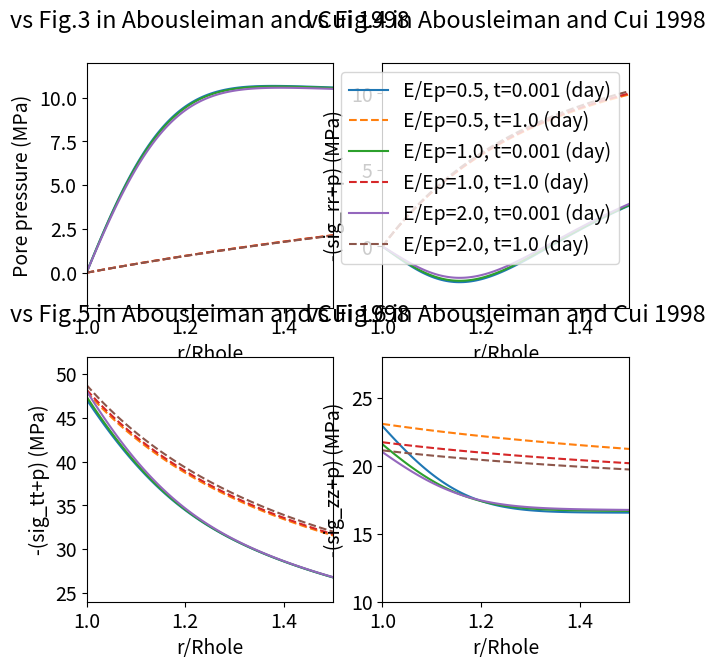

The matplotlib source for this figure:
# Objective: analytical modeling transient temperature and fluid diffusion around an inclined borehole 
#            & computation of pore pressure and stress  
#            in a transversly isotropic rock 
#            subjected to THM loading on the borehole wall 
#            and in-situ stress and pressure
# Method: analytical solutions are obtained in Laplace space and results in time space are obtained by the Stehfest inversion method
# This is the combination of the analytical results derived by Detournay and Cheng 1988, Wang and Papamichos 1994 and Abousleiman and Cui 1998 
# Input data are: in-situ stress and pressure, borehole orientation, mud pressure and temperature
#                 THM properties of rock
# Limitations: the borehole is oriented in the axis of the material anisotropy
# The code is extensively validated against results presented in the most relevent references

import warnings
warnings.filterwarnings("ignore")

from scipy.special import kv, iv, kn, erfc
from math import factorial, floor
import numpy as np

import matplotlib.pyplot as plt
font = {'size'   : 14}
plt.rc('font', **font)


# Rotate the in-situ stress to the local coordinates of an inclined borehole
# See the description in fig.1 in Abousleiman and Cui 1998
def stressRotation(Sx_p,Sy_p,Sz_p,phi_x,phi_z):
    rotx = np.array([[np.cos(phi_x), np.sin(phi_x),0.],[-np.sin(phi_x), np.cos(phi_x),0.],[0.,0.,1.]])
    rotz = np.array([[np.cos(phi_z),0., np.sin(phi_z)],[0.,1.,0.],[-np.sin(phi_z),0., np.cos(phi_z)]])
    
    S_p = np.array([[Sx_p,0.,0.],[0.,Sy_p,0.],[0.,0.,Sz_p]])
    return np.dot(np.dot(np.transpose(rotz),np.dot(np.dot(np.transpose(rotx),S_p),rotx)),rotz)


# Stehfest method for inverse Laplace transformation
def Vfunction(i, N):
    sum1 = 0.
    kmin = int(floor((i + 1.) / 2.))
    kmax = min(i, N)
    for k in range(kmin, kmax+1):
        sum1 = sum1 + (1.*(k**N) * factorial(2 * k) / (factorial(N - k) * factorial(k) * factorial(k - 1) * factorial(i - k) * factorial(2 * k - i)))
    return ((-1.)**(N + i)) * sum1


# Mode 1 loading: pure elastic problem
# Without mud pressure this loading mode is described by Eq.14 in Detournay and Cheng 1988 
# With mud pressure this loading mode is described by Eq.54 in Abousleiman and Cui 1998
# Material properties are not needed for the calculation of the stresses
def inTime_mode1(r, ri, PP0, pw):
    sig_rr_1 = (PP0 - pw)*ri**2./r**2.
    sig_tt_1 = -(PP0 - pw)*ri**2./r**2.
    return [sig_rr_1, sig_tt_1]


# Mode 2 loading: axisymmetric fluid diffusion problem
# Without initial pore pressure, this mode is described by Eq.15 in Detournay and Cheng 1988
# With initial pore pressure (pi), this mode is described by Eq.55 in Abousleiman and Cui 1998
# Analytical solutions are expressed in Laplace space
# The material property that is required to compute pore pressure is the hydraulic diffusivity
# For transversely isotropic material, the diffusivity is defined by Eq.11 in Abousleiman and Cui 1998
#
#                c = kappa*M*M11/(M11+alpha**2.*M)
#
# For isotropic material, the diffusivity is defined by Eq.9 in Detournay and Cheng 1988
# Additional properties that are required to compute the stresses are the Biot's coefficient and the elastic moduli: alpha, G and M11
# In isotropic case, M11 = K + 4*G/3 and the term G*alpha/M11 is noted by eta (see Eq.B.11 in Cheng 2016)
# s is the Laplace variable

def inLaplace_mode2(s, r, ri, p0, pi, c, alpha, G, M11):
    xi = r*(s/c)**0.5
    beta = ri*(s/c)**0.5

    p_2 = -(p0-pi)/s * kv(0.,xi) / kv(0.,beta)
    sig_rr_2 = -(p0-pi)/s * (2.*G*alpha)/M11 * ( ri/r*kv(1.,xi) - ri**2./r**2*kv(1.,beta) ) / (beta * kv(0.,beta))
    sig_tt_2 = (p0-pi)/s * (2.*G*alpha)/M11 * ( ( ri/r*kv(1.,xi) - ri**2./r**2*kv(1.,beta) ) / (beta * kv(0.,beta) ) + kv(0.,xi) / kv(0.,beta) )
    return [p_2, sig_rr_2, sig_tt_2]

def inTime_mode2(t, r, ri, p0, pi, c, alpha, G, M11):    
    N = 5
    sum1 = 0.
    sum2 = 0.
    sum3 = 0.
    for j in range(1,2*N+1):
        Lresult = inLaplace_mode2(j * np.log(2.) / t, r, ri, p0, pi, c, alpha, G, M11)

        sum1 += Vfunction(j, N) * Lresult[0]
        sum2 += Vfunction(j, N) * Lresult[1]
        sum3 += Vfunction(j, N) * Lresult[2]
    return [sum1* np.log(2.) / t, sum2* np.log(2.) / t, sum3* np.log(2.) / t] 


# Mode 3 loading: pure shearing
# This loading mode is described by Eq.16 in Detournay and Cheng 1988 for the case without in-plane in-situ shear stress
# An extension for the case with in-plane shear stress sig_xy is described by Eqs.22b, 22c and 56 in Abousleiman and Cui 1998
# Analytical solutions are expressed in Laplace space
# The material property that is required to compute pore pressure is the hydraulic diffusivity
# For transversely isotropic material, the diffusivity is defined by Eq.11 in Abousleiman and Cui 1998
#
#                c = kappa*M*M11/(M11+alpha**2.*M)
#
# For isotropic material, the diffusivity is defined by Eq.9 in Detournay and Cheng 1988
# Additional properties that are required to compute the stresses are the Biot's coefficient and modulus and the elastic moduli: alpha, M, G, M11 and M12
# In isotropic case, M11 = K + 4*G/3 and M11 = K - 2*G/3
# s is the Laplace variable
# The loading is defined by the shear stress S0 and angle theta_r that are defined by Eqs.22b, 22c in Abousleiman and Cui 1998
# For the case sig_xy = 0 that was considered by Detournay and Cheng: theta_r = 0 and S0 = (sig_h_max-sig_h_min)/2
# The results depend on the angle theta, see the description of theta in Fig.1 in Detournay and Cheng 1988 or Fig.1b in Abousleiman and Cui 1998 

def inLaplace_mode3(s, r, ri, S0, theta, theta_r, c, alpha, M, G, M11, M12, kappa):
    xi = r*(s/c)**0.5
    beta = ri*(s/c)**0.5

    A1 = alpha*M/(M11+alpha**2.*M)
    A2 = (M11+M12+ 2.*alpha**2.*M)/(M11+alpha**2.*M)
    
    M1 = M11/(2.*G*alpha)*kv(2.,beta)
    M2 = kv(1.,beta)/beta + 6.*kv(2.,beta)/beta**2.
    M3 = 2.*( kv(1.,beta)/beta + 3.*kv(2.,beta)/beta**2. )
    
    C1 = 4./(2.*A1*(M3-M2) - A2*M1)
    C2 = -4.*M1/(2.*A1*(M3-M2) - A2*M1)
    C3 = (2.*A1*(M2+M3) + 3.*A2*M1)/3./(2.*A1*(M3-M2) - A2*M1)

    p_3 = np.cos(2.*(theta-theta_r)) *S0/s *( c/(2.*G*kappa)*C1*kv(2.,xi) + A1*C2* ri**2./r**2. ) 
    sig_rr_3 = np.cos(2.*(theta-theta_r)) *S0/s *( A1*C1*( kv(1.,xi)/xi + 6.*kv(2.,xi)/xi**2. ) - A2*C2* ri**2./r**2. - 3.*C3* ri**4./r**4.  ) 
    sig_tt_3 = np.cos(2.*(theta-theta_r)) *S0/s *( -A1*C1*( kv(1.,xi)/xi + kv(2.,xi) + 6.*kv(2.,xi)/xi**2. ) + 3.*C3* ri**4./r**4.  ) 
    tau_rt_3 = np.sin(2.*(theta-theta_r)) *S0/s *( 2.*A1*C1*( kv(1.,xi)/xi + 3.*kv(2.,xi)/xi**2. ) - 0.5*A2*C2* ri**2./r**2. - 3.*C3* ri**4./r**4.  ) 
    
    return [p_3,sig_rr_3,sig_tt_3,tau_rt_3]

def inTime_mode3(t, r, ri, S0, theta, theta_r, c, alpha, M, G, M11, M12, kappa):    
    N = 5
    sum1 = 0.
    sum2 = 0.
    sum3 = 0.
    sum4 = 0.
    for j in range(1,2*N+1):
        Lresult = inLaplace_mode3(j * np.log(2.) / t, r, ri, S0, theta, theta_r, c, alpha, M, G, M11, M12, kappa)

        sum1 += Vfunction(j, N) * Lresult[0]
        sum2 += Vfunction(j, N) * Lresult[1]
        sum3 += Vfunction(j, N) * Lresult[2]
        sum4 += Vfunction(j, N) * Lresult[3]
    return [sum1* np.log(2.) / t, sum2* np.log(2.) / t, sum3* np.log(2.) / t, sum4* np.log(2.) / t] 


# Plane-strain problem: sum-up modes 1, 2 and 3
def inTime_mode123(t, r, ri, PP0, pw, p0, pi, S0, theta, theta_r, c, alpha, M, G, M11, M12, kappa):
    sig_rr_1, sig_tt_1 = inTime_mode1(r, ri, PP0, pw)
    p_2,sig_rr_2,sig_tt_2 = inTime_mode2(t, r, ri, p0, pi, c, alpha, G, M11)
    p_3, sig_rr_3, sig_tt_3, sig_rt_3 = inTime_mode3(t, r, ri, S0, theta, theta_r, c, alpha, M, G, M11, M12, kappa)
    
    sig_rr = -PP0 + S0*np.cos( 2.*(theta - theta_r) ) + sig_rr_1 + sig_rr_2 + sig_rr_3
    sig_tt = -PP0 - S0*np.cos( 2.*(theta - theta_r) ) + sig_tt_1 + sig_tt_2 + sig_tt_3
    p = p0 + p_2 + p_3
    sig_rt = -S0*np.sin(2.*(theta-theta_r))  + sig_rt_3
    return [p, sig_rr, sig_tt, sig_rt]


# Reference: Abousleiman and Cui 1998, Eqs. 21c, 23a, 24a, 24b
# The out-plane Poisson ratio and Biot's coefficient are: nu_p and alpha_p
# sig_rr, sig_tt and p are the stress and pore pressure obtained by the plane-strain problem (the problem considered by Detournay and Cheng 1988)
# Sx, Sy, Sz, Sxz and Syz are the in-situ stresses rotated to the local coordinate of the borehole
# p0 is pore pressure
# angle theta is defined in Fig.1 in Detournay and Cheng 1988 or Fig.1b in Abousleiman and Cui 1998

def inTime_outPlane(r, ri,theta,p0,Sx,Sy,Sz,Sxz,Syz,sig_rr,sig_tt,p,nu_p,alpha,alpha_p):
	sig_zz = nu_p*(sig_rr+sig_tt) - (alpha_p - 2.*nu_p*alpha)*p - Sz + nu_p*(Sx+Sy) + (alpha_p - 2.*nu_p*alpha)*p0
	tau_rz = -(Sxz*np.cos(theta) + Syz*np.sin(theta))*(1 - ri**2./r**2.)
	tau_tz = (Sxz*np.sin(theta) - Syz*np.cos(theta))*(1 + ri**2./r**2.)
	return [sig_zz,tau_rz,tau_tz]


# Thermal loading: thermal and fluid diffusion by a tempareture raise on the borehole
# This problem was developed by Wang and Papamichos 1994
# It is also reformulated in Cheng 2016
# The code is programmed based on the results given in Cheng 2016
# The applied temperature is noted by T1 following Eq.11.332 in p.654
# Temperature diffusion is uncoupled from fluid diffusion


def inLaplace_thermal(s, r, ri, Ti, G, nu, alpha, alpha_d, c, kappaT, alpha_e):
    T1 = Ti # The applied temperature Ti is noted by T1 in Cheng 2016
    eta = alpha * (1-2*nu)/2/(1-nu)
    eta_d = alpha_d*(1.-2.*nu)/2./(1.-nu)

    # Temperature, see Eq.11.344 p.656
    T = T1/s* kn(0, r*(s/kappaT)** 0.5) / kn(0, ri*(s/kappaT)** 0.5)
    
    # Pore pressure, see Eq.11.346 p.656
    p = alpha_e*T1/(1-c/kappaT)/s * ( kn(0, r*(s/kappaT)** 0.5) / kn(0, ri*(s/kappaT)** 0.5) - kn(0, r*(s/c)** 0.5) / kn(0, ri*(s/c)** 0.5) )
    
    # The integral terms needed to determine the stresses, Eqs. 11.347 to 11.349
    int_rT = -( T1*r*kn(1, r*(s/kappaT)**0.5) ) / ( s*(s/kappaT)**0.5 * kn(0, ri*(s/kappaT)**0.5) )
    int_rp = -alpha_e/(1-c/kappaT) * T1*r/s * ( kn(1, r*(s/kappaT)**0.5) / ((s/kappaT)**0.5 * kn(0, ri*(s/kappaT)**0.5)) - kn(1, r*(s/c)**0.5) / ((s/c)**0.5 * kn(0, ri*(s/c)**0.5)) )
    A2 = T1*ri/(1-c/kappaT)/G/s * ( ( eta*alpha_e + eta_d*(1-c/kappaT) ) * kn(1, ri*(s/kappaT)**0.5) / ((s/kappaT)**0.5 * kn(0, ri*(s/kappaT)**0.5)) - eta*alpha_e * kn(1, ri*(s/c)**0.5) / ((s/c)**0.5 * kn(0, ri*(s/c)**0.5)) )
    
    # Stress and displacement, Eqs. 11.326 to 11.329
    ur = eta/G/r*int_rp + eta_d/G/r*int_rT + A2/r
    sig_rr = -2.*eta/r**2. * int_rp - 2.*eta_d/r**2. * int_rT - 2.*G/r**2.*A2
    sig_tt = 2.*eta/r**2. * int_rp + 2.*eta_d/r**2. * int_rT + 2.*G/r**2.*A2 - 2.*eta*p - 2.*eta_d*T
    sig_zz = -2.*eta*p - 2.*eta_d*T
    return [T,p,ur,sig_rr,sig_tt, sig_zz]

def inTime_thermal(t, r, ri, T1, G, nu, alpha, alpha_d, c, kappaT, alpha_e):    
    N = 5
    sum1 = 0.
    sum2 = 0.
    sum3 = 0.
    sum4 = 0.
    sum5 = 0.
    sum6 = 0.
    for j in range(1,2*N+1):
        Lresult = inLaplace_thermal(j * np.log(2.) / t, r, ri, T1, G, nu, alpha, alpha_d, c, kappaT, alpha_e)

        sum1 += Vfunction(j, N) * Lresult[0]
        sum2 += Vfunction(j, N) * Lresult[1]
        sum3 += Vfunction(j, N) * Lresult[2]
        sum4 += Vfunction(j, N) * Lresult[3]
        sum5 += Vfunction(j, N) * Lresult[4]
        sum6 += Vfunction(j, N) * Lresult[5]
    return [sum1* np.log(2.) / t, sum2* np.log(2.) / t, sum3* np.log(2.) / t, sum4* np.log(2.) / t, sum5* np.log(2.) / t, sum6* np.log(2.) / t] 


# 3D problem: Inclined borehole in transversely isotropic rock
# sum-up modes 1, 2, 3, thermal and out-plane loadings
# Limitations: rock anisotropy coincide with the axe of the hole

def inTime(t, r, theta, ri, Ti, pi, pw, p0, Sx_p, Sy_p, Sz_p, phi_x, phi_z, E, nu, M, Ks, kappa, nE, nnu, nkappa, alpha_d, kappaT, alpha_e):
    # For inclined borehole, the in-situ stress must be rotated to the local coordinates of the borehole
    # The solutions of Abousleiman and Cui 1998 are restricted to the case where the borehole is oriented in the direction of the material anisotropy
    S = stressRotation(Sx_p,Sy_p,Sz_p,phi_x,phi_z)
    Sx  = S[0][0]
    Sxy = S[0][1]
    Sxz = S[0][2]
    Sy  = S[1][1]
    Syz = S[1][2]
    Sz  = S[2][2]

    if (Sx != Sy):
        theta_r = 0.5*np.arctan(2.*Sxy/(Sx-Sy))
    else:
        theta_r = 0.

    PP0 = (Sx+Sy)/2.
    S0  = -( ( (Sx-Sy)/2. )**2. + Sxy**2. )**0.5


    # Out-plane properties
    E_p = E/nE
    nu_p = nu/nnu
    kappa_p = kappa/nkappa

    # Elastic stiffness, see Abousleiman and Cui 1998    
    M11 = E*(E_p - E*nu_p**2.)/(1.+nu)/(E_p-E_p*nu-2.*E*nu_p**2.)
    M12 = E*(E_p*nu + E*nu_p**2.)/(1.+nu)/(E_p-E_p*nu-2.*E*nu_p**2.)
    M13 = E*E_p*nu_p/(E_p-E_p*nu-2.*E*nu_p**2.)
    M33 = E_p**2.*(1.-nu)/(E_p-E_p*nu-2.*E*nu_p**2.)
    M44 = E/2./(1.+nu)
    #M55 = G_p
    G = M44

    # Anisotropic Biot's coefficients
    alpha = 1.-(M11+M12+M13)/(3.*Ks)
    alpha_p = 1.-(2.*M13+M33)/(3.*Ks)

    # Fluid diffusion coefficient
    c = kappa*M*M11/(M11+alpha**2.*M) 
    
    p, sig_rr, sig_tt, sig_rt = inTime_mode123(t, r, ri, PP0, pw, p0, pi, S0, theta, theta_r, c, alpha, M, G, M11, M12, kappa)
    
    # Out-plane loading
    sig_zz, tau_rz, tau_tz = inTime_outPlane(r, ri,theta,p0,Sx,Sy,Sz,Sxz,Syz,sig_rr,sig_tt,p,nu_p,alpha,alpha_p)
    
    # Thermal loading, axisymmetric thermal and fluid diffusion
    T_thermal,p_thermal,ur_thermal,sig_rr_thermal,sig_tt_thermal, sig_zz_thermal = inTime_thermal(t, r, ri, Ti, G, nu, alpha, alpha_d, c, kappaT, alpha_e)
    
    p += p_thermal
    sig_rr +=sig_rr_thermal
    sig_tt +=sig_tt_thermal
    sig_zz +=sig_zz_thermal
    
    
    return [p, sig_rr, sig_tt, sig_rt, sig_zz, tau_rz, tau_tz]




################## Tests##########################
def testStressRotation():
    print('Validation vs data given by Cui et al. 1997, p.958')
    print(stressRotation(29.,20.,25.,0.,70.*np.pi/180.))

def testMode1():
    PP0 = 1e6
    pw = 0
    ri = 0.1
    r = np.arange(ri,3.*ri,0.1*ri)
    results = inTime_mode1(r,ri, PP0, pw)
    
    plt.plot(r/ri,results[0],label='sig_rr')
    plt.plot(r/ri,results[1],label='sig_tt')
    plt.xlabel('r/Rhole')
    plt.ylabel('Stress (Pa)')
    plt.legend()
    plt.title('Loading mode 1: pure elastic axisymmetric\n')
    plt.show()

    
def vsDetournay1988_mode2():
    #Test/Validation: Detournay and Cheng 1988 show results obtained by mode 2 in Fig. 2 that should be considered to validate the present code
    p0 = 1e6
    pi = 0.

    ri = 0.1
    r = np.arange(ri,3.*ri,0.01*ri)

    # Note that the normalized stress sig_tt/(eta*p0) is independent of these parameters as mentioned in Detournay and Cheng 1988
    # Therefore, they are all set to 1. except the Poisson ratio is set to 0. Any other values can be considered.
    c = 1.
    alpha = 1.
    nu = 0.
    G = 1.

    K = 2.*G*(1+nu)/3./(1.-2.*nu)
    M11 = K + 4.*G/3.
    eta = alpha*(1-2.*nu)/2./(1-nu)  # eta = alpha*G/M11

    tstar = [0.01, 0.1, 1, 10, 1000]
    for ts in tstar:
        t = ts * ri**2./c
        p,sig_rr,sig_tt = inTime_mode2(t, r, ri, p0, pi, c, alpha, G, M11)
        plt.plot(r/ri,sig_tt/(eta*p0),label=str(ts))

    plt.xlabel('r/Rhole')
    plt.ylabel('sig_tt/(eta*p0)')
    plt.ylim(-0.2,2)
    plt.xlim(1,3)
    plt.legend()
    plt.title('vs Fig.2 in Detournay and Cheng 1988\n')
    plt.show()

def vsDetournay1988_mode3():
    #Test/Validation: Detournay and Cheng 1988 show results obtained by mode 3 in Figs. 5, 6, 9 and 10 that should be considered to validate the present code
    fig = plt.figure(figsize=[12,12])

    theta = 0.
    nu = 0.2
    nuu = 0.4
    B = 0.8 # Skempton
    theta_r = 0. # Detournay and Cheng 1988 do not consider sig_xy, then theta_r = 0

    # Note that the normalized pore pressure p/S0 is independent of S0, G, kappa, ri. Therefore, they are all set to 1. Any other values can be considered.
    S0 = 1.
    ri = 1.
    G = 1.
    kappa = 1.

    r = np.arange(ri,3.*ri,0.005*ri)

    c = 2.*kappa*B**2.*G*(1.-nu)*(1.+nuu)**2./9./(1.-nuu)/(nuu-nu)

    alpha = 3.*(nuu-nu)/B/(1.-2.*nu)/(1.+nuu)
    K = 2.*G*(1+nu)/3./(1.-2.*nu)
    Ku = 2.*G*(1+nuu)/3./(1.-2.*nuu)
    M = (Ku - K)/(alpha**2.)
    M11 = K + 4.*G/3.
    M12 = K - 2.*G/3.

    tstar = [1e-4, 1e-3, 1e-2, 1e-1, 1.]
    for ts in tstar:
        t = ts * ri**2./c

        p, sig_rr, sig_tt, sig_rt = inTime_mode3(t, r, ri, S0, theta, theta_r, c, alpha, M, G, M11, M12, kappa)

        # Note: Fig.6 in in Detournay and Cheng 1988 does not present the results of mode 3 only
        # The term - S0*np.cos( 2.*(theta - theta_r) ) need to be added to sig_tt to fit with fig.6 in Detournay and Cheng 1988. 
        # It corresponds to the initial shear stress, see Eq.21b in Abousleiman and Cui 1998

        sig_tt += - S0*np.cos( 2.*(theta - theta_r) ) 

        # Note: Fig.9 in in Detournay and Cheng 1988 does not present the results of mode 3 only
        # The term +S0*np.cos( 2.*(theta - theta_r) ) need to be added to sig_rr to fit with fig.9 in Detournay and Cheng 1988. 
        # The term - S0*np.sin(2.*(theta-theta_r)) need to be added to sig_rt to fit with fig.9 in Detournay and Cheng 1988. 
        # It corresponds to the initial shear stress, see Eq.21d in Abousleiman and Cui 1998
        sig_rr += S0*np.cos( 2.*(theta - theta_r) ) 
        sig_rt += - S0*np.sin(2.*(theta-theta_r))

        # Compute deviatoric and mean stress, see Eqs. 57 and 58 in Detournay and Cheng 1988
        S = 1./2.*((sig_tt-sig_rr)**2.+4.*sig_rt**2.)**0.5
        P = -1./2.*(sig_tt + sig_rr)

        plt.subplot(221)
        plt.plot(r/ri,p/S0,label=str(ts))
        plt.subplot(222)
        plt.plot(r/ri,sig_tt/S0,label=str(ts))
        plt.subplot(223)
        plt.plot(P/S0,S/S0,label=str(ts))
        plt.subplot(224)
        plt.plot((P-p)/S0,S/S0,label=str(ts))

    plt.subplot(221)
    plt.xlabel('r/Rhole')
    plt.ylabel('p/S0')
    plt.ylim(0,1.5)
    plt.xlim(1,2.5)
    plt.legend()
    plt.title('vs Fig.5 in Detournay and Cheng 1988\n')

    plt.subplot(222)
    plt.xlabel('r/Rhole')
    plt.ylabel('sig_tt/S0')
    plt.ylim(-4,-1.5)
    plt.xlim(1,1.5)
    plt.title('vs Fig.6 in Detournay and Cheng 1988\n')

    plt.subplot(223)
    plt.xlabel('P/S0')
    plt.ylabel('S/S0')
    plt.ylim(0.5,2.)
    plt.xlim(0,2.)
    plt.title('vs Fig.9 in Detournay and Cheng 1988\n')

    plt.subplot(224)
    plt.xlabel('P_eff Terzaghi/S0')
    plt.ylabel('S/S0')
    plt.ylim(0.5,2.)
    plt.xlim(0,2.)
    plt.title('vs Fig.10 in Detournay and Cheng 1988\n')


    #plt.subplots_adjust(bottom=0, right=1., top=1.)
    plt.show()

def vsDetournay1988_mode123():
    #Test/Validation: Detournay and Cheng 1988 show results obtained for mixed modes 1, 2 and 3 in Fig. 11 that should be considered to validate the present code
    fig = plt.figure(figsize=[15,7])

    theta = 0.
    nu = 0.2
    nuu = 0.4
    B = 0.8 # Skempton
    theta_r = 0. # Detournay and Cheng 1988 do not consider sig_xy, then theta_r = 0

    # The normalized loading are given Detournay and Cheng 1988, p.179 just after Eq.61
    PP0 = 7.
    pw = 4.
    p0 = 4.
    pi = 4. # pi = pw, no cake filter
    S0 = 1.

    # Any value can be taken for following parameters as they are canceled in the calculations
    ri = 1.
    G = 1.
    kappa = 1.



    c = 2.*kappa*B**2.*G*(1.-nu)*(1.+nuu)**2./9./(1.-nuu)/(nuu-nu)
    alpha = 3.*(nuu-nu)/B/(1.-2.*nu)/(1.+nuu)
    K = 2.*G*(1+nu)/3./(1.-2.*nu)
    Ku = 2.*G*(1+nuu)/3./(1.-2.*nuu)
    M = (Ku - K)/(alpha**2.)
    M11 = K + 4.*G/3.
    M12 = K - 2.*G/3.

    # Fixed time
    r = np.arange(ri,3.*ri,0.005*ri)
    tstar = [1e-4, 1e-3, 1e-2, 1e-1, 1.]
    for ts in tstar:
        t = ts * ri**2./c
        p, sig_rr, sig_tt, sig_rt = inTime_mode123(t, r, ri, PP0, pw, p0, pi, S0, theta, theta_r, c, alpha, M, G, M11, M12, kappa)

        # Compute deviatoric and mean stress, see Eqs. 57 and 58 in Detournay and Cheng 1988
        S = 1./2.*((sig_tt-sig_rr)**2.+4.*sig_rt**2.)**0.5
        P = -1./2.*(sig_tt + sig_rr)

        plt.subplot(111)
        plt.plot((P-p)/S0,S/S0,label='tstar='+str(ts)+', r varies')



    # Fixed radius
    rho = [1., 1.05, 1.1, 1.2]
    list_r = [val*ri for val in rho]
    tstar = 10**np.arange(-4,0,0.1)


    for r in list_r:
        t = tstar * ri**2./c
        p, sig_rr, sig_tt, sig_rt = inTime_mode123(t, r, ri, PP0, pw, p0, pi, S0, theta, theta_r, c, alpha, M, G, M11, M12, kappa)

        # Compute deviatoric and mean stress, see Eqs. 57 and 58 in Detournay and Cheng 1988
        S = 1./2.*((sig_tt-sig_rr)**2.+4.*sig_rt**2.)**0.5
        P = -1./2.*(sig_tt + sig_rr)

        plt.subplot(111)
        plt.plot((P-p)/S0,S/S0,'--',label= 'r/Rhole = '+str(r)+', t varies')

    plt.subplot(111)
    plt.xlabel('P_eff Terzaghi/S0')
    plt.ylabel('S/S0')
    plt.xlim(3.,5.)
    plt.ylim(1.,6.)
    plt.legend()#loc='top left', bbox_to_anchor=(1,1))
    plt.title('vs Fig.11 in Detournay and Cheng 1988\n')

    #plt.subplots_adjust(bottom=0, right=1., top=1.)
    plt.show()


def vsAbousleiman1998():
    # Test/Validation
    ri = 0.1 #borehole radius
    theta = 90. * np.pi / 180. # converted degree to radial

    # Five poroelastic properties are required for an isotropic problem
    E = 20.6e9 # in-plane Young's modulus
    nu = 0.189 # in-plane Poisson's ratio
    M = 15.8e9 # Biot's modulus
    Ks = 48.2e9 # Bulk modulus of the solid phase
    kappa = 1e-16 # (m2/Pa/s) ratio between the intrinsic permeability and the dynamic viscosity of fluid

    # Anisotropy: three additional parameters are needed for a transversly isotropic problem
    # Out-plane shear modulus is not required because only stresses are calculated
    nE = 1.0 # ratio between the in-plane and out-plane Young's moduli, =1 for the isotropic case
    #nnu varies, =1 for the isotropic case
    nkappa = 1.0 # ratio between the in-plane and out-plane permeability, =1 for the isotropic case

    # Loading: in-situ stress, in-situ pore pressure, borehole pore pressure and mud pressure
    pi = 0.0
    pw = 0.0
    p0 = 9.8e6
    Sx_p = 29e6
    Sy_p = 20e6
    Sz_p = 25e6
    phi_x = 30.*np.pi/180.
    phi_z = 60.*np.pi/180.
   
    fig = plt.figure(figsize=[15,15])

    r = np.arange(ri,1.5*ri,0.005*ri)

    list_nnu = [0.5,1.,2.]
    for nnu in list_nnu:
        
        t = 0.001 * 24 * 3600 # 0.001 day
        p, sig_rr, sig_tt, sig_rt, sig_zz, tau_rz, tau_tz = inTime(t, r, theta, ri, 0, pi, pw, p0, Sx_p, Sy_p, Sz_p, phi_x, phi_z, E, nu, M, Ks, kappa, nE, nnu, nkappa, 1., 1., 1.)
        
        plt.subplot(221)
        plt.plot(r/ri,p/1e6,label='n_nu='+str(nnu)+', t='+str(round(t/24./3600.,3))+' (day)')
        plt.subplot(222)
        plt.plot(r/ri,-(sig_rr+p)/1e6, label='n_nu='+str(nnu)+', t='+str(round(t/24./3600.,3))+' (day)')
        plt.subplot(223)
        plt.plot(r/ri,-(sig_tt+p)/1e6, label='n_nu='+str(nnu)+', t='+str(round(t/24./3600.,3))+' (day)')
        plt.subplot(224)
        plt.plot(r/ri,-(sig_zz+p)/1e6, label='n_nu='+str(nnu)+', t='+str(round(t/24./3600.,3))+' (day)')


        t = 1. * 24 * 3600 # 1 day
        p, sig_rr, sig_tt, sig_rt, sig_zz, tau_rz, tau_tz = inTime(t, r, theta, ri, 0, pi, pw, p0, Sx_p, Sy_p, Sz_p, phi_x, phi_z, E, nu, M, Ks, kappa, nE, nnu, nkappa, 1., 1., 1.)
        plt.subplot(221)
        plt.plot(r/ri,p/1e6, '--',label='n_nu='+str(nnu)+', t='+str(round(t/24./3600.,3))+' (day)')
        plt.subplot(222)
        plt.plot(r/ri,-(sig_rr+p)/1e6, '--',label='n_nu='+str(nnu)+', t='+str(round(t/24./3600.,3))+' (day)')
        plt.subplot(223)
        plt.plot(r/ri,-(sig_tt+p)/1e6, '--',label='n_nu='+str(nnu)+', t='+str(round(t/24./3600.,3))+' (day)')
        plt.subplot(224)
        plt.plot(r/ri,-(sig_zz+p)/1e6, '--', label='n_nu='+str(nnu)+', t='+str(round(t/24./3600.,3))+' (day)')


    plt.subplot(221)
    plt.xlabel('r/Rhole')
    plt.ylabel('Pore pressure (MPa)')
    plt.xlim(1,1.5)
    plt.ylim(-2,12)
    plt.title('vs Fig.3 in Abousleiman and Cui 1998\n')

    plt.subplot(222)
    plt.xlabel('r/Rhole')
    plt.ylabel('-(sig_rr+p) (MPa)')
    plt.xlim(1,1.5)
    plt.ylim(-4,12)
    plt.legend()#loc='top left', bbox_to_anchor=(1,1))
    plt.title('vs Fig.4 in Abousleiman and Cui 1998\n')

    plt.subplot(223)
    plt.xlabel('r/Rhole')
    plt.ylabel('-(sig_tt+p) (MPa)')
    plt.xlim(1,1.5)
    plt.ylim(24,52)
    plt.title('vs Fig.5 in Abousleiman and Cui 1998\n')

    plt.subplot(224)
    plt.xlabel('r/Rhole')
    plt.ylabel('-(sig_zz+p) (MPa)')
    plt.xlim(1,1.5)
    plt.ylim(10,28)
    plt.title('vs Fig.6 in Abousleiman and Cui 1998\n')

    #plt.subplots_adjust(bottom=0, right=1., top=1.)
    plt.show()

def vsAbousleiman1998_continue():
	# Test/Validation
	ri = 0.1 #borehole radius
	theta = 90. * np.pi / 180. # converted degree to radial

	# Five poroelastic properties are required for an isotropic problem
	E = 20.6e9 # in-plane Young's modulus
	nu = 0.189 # in-plane Poisson's ratio
	M = 15.8e9 # Biot's modulus
	Ks = 48.2e9 # Bulk modulus of the solid phase
	kappa = 1e-16 # (m2/Pa/s) ratio between the intrinsic permeability and the dynamic viscosity of fluid

	# Anisotropy: three additional parameters are needed for a transversly isotropic problem
	# Out-plane shear modulus is not required because only stresses are calculated
	#nE varies, =1 for the isotropic case
	nnu = 1.0 # =1 for the isotropic case
	nkappa = 1.0 # ratio between the in-plane and out-plane permeability, =1 for the isotropic case

	# Loading: in-situ stress, in-situ pore pressure, borehole pore pressure and mud pressure
	pi = 0.0
	pw = 0.0
	p0 = 9.8e6

	# For inclined borehole, the in-situ stress must be rotated to the local coordinates of the borehole
	# The solutions of Abousleiman and Cui 1998 are restricted to the case where the borehole is oriented in the direction of the material anisotropy
	S = stressRotation(29e6,20e6,25e6,30.*np.pi/180.,60.*np.pi/180.)
	Sx  = S[0][0]
	Sxy = S[0][1]
	Sxz = S[0][2]
	Sy  = S[1][1]
	Syz = S[1][2]
	Sz  = S[2][2]

	if (Sx != Sy):
		theta_r = 0.5*np.arctan(2.*Sxy/(Sx-Sy))
	else:
		theta_r = 0.

	PP0 = (Sx+Sy)/2.
	S0  = -( ( (Sx-Sy)/2. )**2. + Sxy**2. )**0.5


	fig = plt.figure(figsize=[7,7])

	r = np.arange(ri,1.5*ri,0.005*ri)

	list_nE = [0.5,1.,2.]
	for nE in list_nE:
		# Elastic stiffnesses: see Eq.2 in Abousleiman and Cui 1998
		E_p = E/nE
		nu_p = nu/nnu
		kappa_p = kappa/nkappa

		M11 = E*(E_p - E*nu_p**2.)/(1.+nu)/(E_p-E_p*nu-2.*E*nu_p**2.)
		M12 = E*(E_p*nu + E*nu_p**2.)/(1.+nu)/(E_p-E_p*nu-2.*E*nu_p**2.)
		M13 = E*E_p*nu_p/(E_p-E_p*nu-2.*E*nu_p**2.)
		M33 = E_p**2.*(1.-nu)/(E_p-E_p*nu-2.*E*nu_p**2.)
		M44 = E/2./(1.+nu)
		#M55 = G_p
		G = M44

		# Anisotropic Biot's coefficients
		alpha = 1.-(M11+M12+M13)/(3.*Ks)
		alpha_p = 1.-(2.*M13+M33)/(3.*Ks)

		# Fluid diffusion coefficient
		c = kappa*M*M11/(M11+alpha**2.*M) 


		t = 0.001 * 24 * 3600 # 0.001 day
		p, sig_rr, sig_tt, sig_rt = inTime_mode123(t, r, ri, PP0, pw, p0, pi, S0, theta, theta_r, c, alpha, M, G, M11, M12, kappa)
		sig_zz,tau_rz,tau_tz = inTime_outPlane(r, ri,theta,p0,Sx,Sy,Sz,Sxz,Syz,sig_rr,sig_tt,p,nu_p,alpha,alpha_p)

		plt.subplot(221)
		plt.plot(r/ri,p/1e6,label='n_nu='+str(nnu)+', t='+str(round(t/24./3600.,3))+' (day)')
		plt.subplot(222)
		plt.plot(r/ri,-(sig_rr+p)/1e6, label='E/Ep='+str(nE)+', t='+str(round(t/24./3600.,3))+' (day)')
		plt.subplot(223)
		plt.plot(r/ri,-(sig_tt+p)/1e6, label='E/Ep='+str(nE)+', t='+str(round(t/24./3600.,3))+' (day)')
		plt.subplot(224)
		plt.plot(r/ri,-(sig_zz+p)/1e6, label='E/Ep='+str(nE)+', t='+str(round(t/24./3600.,3))+' (day)')


		t = 1. * 24 * 3600 # 1 day
		#p, sig_rr, sig_tt, sig_rt, sig_zz, tau_rz, tau_tz = inTime(t, r, theta, ri, 0, pi, pw, p0, Sx_p, Sy_p, Sz_p, phi_x, phi_z, E, nu, M, Ks, kappa, nE, nnu, nkappa, 1., 1., 1.)
		p, sig_rr, sig_tt, sig_rt = inTime_mode123(t, r, ri, PP0, pw, p0, pi, S0, theta, theta_r, c, alpha, M, G, M11, M12, kappa)
		sig_zz,tau_rz,tau_tz = inTime_outPlane(r, ri,theta,p0,Sx,Sy,Sz,Sxz,Syz,sig_rr,sig_tt,p,nu_p,alpha,alpha_p)

		plt.subplot(221)
		plt.plot(r/ri,p/1e6, '--',label='n_nu='+str(nnu)+', t='+str(round(t/24./3600.,3))+' (day)')
		plt.subplot(222)
		plt.plot(r/ri,-(sig_rr+p)/1e6, '--',label='E/Ep='+str(nE)+', t='+str(round(t/24./3600.,3))+' (day)')
		plt.subplot(223)
		plt.plot(r/ri,-(sig_tt+p)/1e6, '--',label='E/Ep='+str(nE)+', t='+str(round(t/24./3600.,3))+' (day)')
		plt.subplot(224)
		plt.plot(r/ri,-(sig_zz+p)/1e6, '--', label='E/Ep='+str(nE)+', t='+str(round(t/24./3600.,3))+' (day)')


	plt.subplot(221)
	plt.xlabel('r/Rhole')
	plt.ylabel('Pore pressure (MPa)')
	plt.xlim(1,1.5)
	plt.ylim(-2,12)
	plt.title('vs Fig.3 in Abousleiman and Cui 1998\n')

	plt.subplot(222)
	plt.xlabel('r/Rhole')
	plt.ylabel('-(sig_rr+p) (MPa)')
	plt.xlim(1,1.5)
	plt.ylim(-4,12)
	plt.legend()#loc='top left', bbox_to_anchor=(1,1))
	plt.title('vs Fig.4 in Abousleiman and Cui 1998\n')

	plt.subplot(223)
	plt.xlabel('r/Rhole')
	plt.ylabel('-(sig_tt+p) (MPa)')
	plt.xlim(1,1.5)
	plt.ylim(24,52)
	plt.title('vs Fig.5 in Abousleiman and Cui 1998\n')

	plt.subplot(224)
	plt.xlabel('r/Rhole')
	plt.ylabel('-(sig_zz+p) (MPa)')
	plt.xlim(1,1.5)
	plt.ylim(10,28)
	plt.title('vs Fig.6 in Abousleiman and Cui 1998\n')

	#plt.subplots_adjust(bottom=0, right=1., top=1.)
	plt.show()



def vsAbousleiman1998_continue_bu():
    # Test/Validation
    ri = 0.1 #borehole radius
    theta = 90. * np.pi / 180. # converted degree to radial

    # Five poroelastic properties are required for an isotropic problem
    E = 20.6e9 # in-plane Young's modulus
    nu = 0.189 # in-plane Poisson's ratio
    M = 15.8e9 # Biot's modulus
    Ks = 48.2e9 # Bulk modulus of the solid phase
    kappa = 1e-16 # (m2/Pa/s) ratio between the intrinsic permeability and the dynamic viscosity of fluid

    # Anisotropy: three additional parameters are needed for a transversly isotropic problem
    # Out-plane shear modulus is not required because only stresses are calculated
    #nE varies, =1 for the isotropic case
    nnu = 1.0 # =1 for the isotropic case
    nkappa = 1.0 # ratio between the in-plane and out-plane permeability, =1 for the isotropic case

    # Loading: in-situ stress, in-situ pore pressure, borehole pore pressure and mud pressure
    pi = 0.0
    pw = 0.0
    p0 = 9.8e6

    # For inclined borehole, the in-situ stress must be rotated to the local coordinates of the borehole
    # The solutions of Abousleiman and Cui 1998 are restricted to the case where the borehole is oriented in the direction of the material anisotropy
    S = stressRotation(29e6,20e6,25e6,30.*np.pi/180.,60.*np.pi/180.)
    Sx  = S[0][0]
    Sxy = S[0][1]
    Sxz = S[0][2]
    Sy  = S[1][1]
    Syz = S[1][2]
    Sz  = S[2][2]

    if (Sx != Sy):
        theta_r = 0.5*np.arctan(2.*Sxy/(Sx-Sy))
    else:
        theta_r = 0.

    PP0 = (Sx+Sy)/2.
    S0  = -( ( (Sx-Sy)/2. )**2. + Sxy**2. )**0.5


    fig = plt.figure(figsize=[7,7])

    r = np.arange(ri,1.5*ri,0.005*ri)

    list_nE = [0.5,1.,2.]
    for nE in list_nE:
        # Elastic stiffnesses: see Eq.2 in Abousleiman and Cui 1998
        E_p = E/nE
        nu_p = nu/nnu
        kappa_p = kappa/nkappa

        M11 = E*(E_p - E*nu_p**2.)/(1.+nu)/(E_p-E_p*nu-2.*E*nu_p**2.)
        M12 = E*(E_p*nu + E*nu_p**2.)/(1.+nu)/(E_p-E_p*nu-2.*E*nu_p**2.)
        M13 = E*E_p*nu_p/(E_p-E_p*nu-2.*E*nu_p**2.)
        M33 = E_p**2.*(1.-nu)/(E_p-E_p*nu-2.*E*nu_p**2.)
        M44 = E/2./(1.+nu)
        #M55 = G_p
        G = M44

        # Anisotropic Biot's coefficients
        alpha = 1.-(M11+M12+M13)/(3.*Ks)
        alpha_p = 1.-(2.*M13+M33)/(3.*Ks)

        # Fluid diffusion coefficient
        c = kappa*M*M11/(M11+alpha**2.*M) 


        t = 0.001 * 24 * 3600 # 0.001 day
        p, sig_rr, sig_tt, sig_rt = inTime_mode123(t, r, ri, PP0, pw, p0, pi, S0, theta, theta_r, c, alpha, M, G, M11, M12, kappa)
        sig_zz,tau_rz,tau_tz = inTime_outPlane(r, ri,theta,p0,Sx,Sy,Sz,Sxz,Syz,sig_rr,sig_tt,p,nu_p,alpha,alpha_p)

        plt.subplot(111)
        plt.plot(r/ri,-(sig_zz+p)/1e6, label='n_nu='+str(nnu)+', t='+str(round(t/24./3600.,3))+' (day)')


        t = 1. * 24 * 3600 # 1 day
        p, sig_rr, sig_tt, sig_rt = inTime_mode123(t, r, ri, PP0, pw, p0, pi, S0, theta, theta_r, c, alpha, M, G, M11, M12, kappa)    
        sig_zz,tau_rz,tau_tz = inTime_outPlane(r, ri,theta,p0,Sx,Sy,Sz,Sxz,Syz,sig_rr,sig_tt,p,nu_p,alpha,alpha_p)

        plt.subplot(111)
        plt.plot(r/ri,-(sig_zz+p)/1e6, label='n_nu='+str(nnu)+', t='+str(round(t/24./3600.,3))+' (day)')


    plt.subplot(111)
    plt.xlabel('r/Rhole')
    plt.ylabel('-(sig_zz+p) (MPa)')
    plt.xlim(1,1.5)
    plt.ylim(10,28)
    plt.title('vs Fig.7 in Abousleiman and Cui 1998\n')
    plt.legend()
    #plt.subplots_adjust(bottom=0, right=1., top=1.)
    plt.show()

def vsCui1997():
    # Test/Validation
    ri = 0.1 #borehole radius
    theta = 84.4 * np.pi / 180. # converted degree to radial

    # Five poroelastic properties are required for an isotropic problem
    E = 20.6e9 # in-plane Young's modulus
    nu = 0.189 # in-plane Poisson's ratio
    M = 15.8e9 # Biot's modulus
    Ks = 48.2e9 # Bulk modulus of the solid phase
    kappa = 1e-16 # (m2/Pa/s) ratio between the intrinsic permeability and the dynamic viscosity of fluid

    # Anisotropy: three additional parameters are needed for a transversly isotropic problem
    # Out-plane shear modulus is not required because only stresses are calculated
    nE =1.0 # =1 for the isotropic case
    nnu = 1.0 # =1 for the isotropic case
    nkappa = 1.0 # ratio between the in-plane and out-plane permeability, =1 for the isotropic case

    # Loading: in-situ stress, in-situ pore pressure, borehole pore pressure and mud pressure
    pi = 0.0
    pw = 0.0
    p0 = 10e6

    # For inclined borehole, the in-situ stress must be rotated to the local coordinates of the borehole
    # The solutions of Abousleiman and Cui 1998 are restricted to the case where the borehole is oriented in the direction of the material anisotropy
    S = stressRotation(29e6,20e6,25e6,0.*np.pi/180.,70.*np.pi/180.)
    Sx  = S[0][0]
    Sxy = S[0][1]
    Sxz = S[0][2]
    Sy  = S[1][1]
    Syz = S[1][2]
    Sz  = S[2][2]

    if (Sx != Sy):
        theta_r = 0.5*np.arctan(2.*Sxy/(Sx-Sy))
    else:
        theta_r = 0.

    PP0 = (Sx+Sy)/2.
    S0  = -( ( (Sx-Sy)/2. )**2. + Sxy**2. )**0.5


    fig = plt.figure(figsize=[7,7])

    r = np.arange(ri,3.*ri,0.005*ri)

    # Elastic stiffnesses: see Eq.2 in Abousleiman and Cui 1998
    E_p = E/nE
    nu_p = nu/nnu
    kappa_p = kappa/nkappa

    M11 = E*(E_p - E*nu_p**2.)/(1.+nu)/(E_p-E_p*nu-2.*E*nu_p**2.)
    M12 = E*(E_p*nu + E*nu_p**2.)/(1.+nu)/(E_p-E_p*nu-2.*E*nu_p**2.)
    M13 = E*E_p*nu_p/(E_p-E_p*nu-2.*E*nu_p**2.)
    M33 = E_p**2.*(1.-nu)/(E_p-E_p*nu-2.*E*nu_p**2.)
    M44 = E/2./(1.+nu)
    #M55 = G_p
    G = M44

    # Anisotropic Biot's coefficients
    alpha = 1.-(M11+M12+M13)/(3.*Ks)
    alpha_p = 1.-(2.*M13+M33)/(3.*Ks)

    # Fluid diffusion coefficient
    c = kappa*M*M11/(M11+alpha**2.*M) 


    t = 1.3*60. # 1.3 min
    p, sig_rr, sig_tt, sig_rt = inTime_mode123(t, r, ri, PP0, pw, p0, pi, S0, theta, theta_r, c, alpha, M, G, M11, M12, kappa)
    #sig_zz,tau_rz,tau_tz = inTime_outPlane(r, ri,theta,p0,Sx,Sy,Sz,Sxz,Syz,sig_rr,sig_tt,p,nu_p,alpha,alpha_p)

    plt.subplot(111)
    plt.plot(r/ri,p/1e6, label='t='+str(round(t/60.,1))+' (min)')


    t = 21.6*60. # 21.6min
    p, sig_rr, sig_tt, sig_rt = inTime_mode123(t, r, ri, PP0, pw, p0, pi, S0, theta, theta_r, c, alpha, M, G, M11, M12, kappa)    
    #sig_zz,tau_rz,tau_tz = inTime_outPlane(r, ri,theta,p0,Sx,Sy,Sz,Sxz,Syz,sig_rr,sig_tt,p,nu_p,alpha,alpha_p)

    plt.subplot(111)
    plt.plot(r/ri,p/1e6, label='t='+str(round(t/60.,1))+' (min)')


    plt.subplot(111)
    plt.xlabel('r/Rhole')
    plt.ylabel('p (MPa)')
    plt.xlim(1,3.)
    plt.ylim(0,14.)
    plt.legend()
    plt.title('vs Fig.4 in Cui et al. 1997\n')

    #plt.subplots_adjust(bottom=0, right=1., top=1.)
    plt.show()

def vsCui1997_continue():
    # Test/Validation
    ri = 0.1 #borehole radius
    theta = 5.7 * np.pi / 180. # converted degree to radial

    # Five poroelastic properties are required for an isotropic problem
    E = 20.6e9 # in-plane Young's modulus
    nu = 0.189 # in-plane Poisson's ratio
    M = 15.8e9 # Biot's modulus
    Ks = 48.2e9 # Bulk modulus of the solid phase
    kappa = 1e-16 # (m2/Pa/s) ratio between the intrinsic permeability and the dynamic viscosity of fluid

    # Anisotropy: three additional parameters are needed for a transversly isotropic problem
    # Out-plane shear modulus is not required because only stresses are calculated
    nE =1.0 # =1 for the isotropic case
    nnu = 1.0 # =1 for the isotropic case
    nkappa = 1.0 # ratio between the in-plane and out-plane permeability, =1 for the isotropic case

    # Loading: in-situ stress, in-situ pore pressure, borehole pore pressure and mud pressure
    pi = 0.0
    pw = 0.0
    p0 = 10e6

    # For inclined borehole, the in-situ stress must be rotated to the local coordinates of the borehole
    # The solutions of Abousleiman and Cui 1998 are restricted to the case where the borehole is oriented in the direction of the material anisotropy
    S = stressRotation(29e6,20e6,25e6,0.*np.pi/180.,70.*np.pi/180.)
    Sx  = S[0][0]
    Sxy = S[0][1]
    Sxz = S[0][2]
    Sy  = S[1][1]
    Syz = S[1][2]
    Sz  = S[2][2]

    if (Sx != Sy):
        theta_r = 0.5*np.arctan(2.*Sxy/(Sx-Sy))
    else:
        theta_r = 0.

    PP0 = (Sx+Sy)/2.
    S0  = -( ( (Sx-Sy)/2. )**2. + Sxy**2. )**0.5


    fig = plt.figure(figsize=[7,7])

    r = np.arange(ri,3.*ri,0.005*ri)

    # Elastic stiffnesses: see Eq.2 in Abousleiman and Cui 1998
    E_p = E/nE
    nu_p = nu/nnu
    kappa_p = kappa/nkappa

    M11 = E*(E_p - E*nu_p**2.)/(1.+nu)/(E_p-E_p*nu-2.*E*nu_p**2.)
    M12 = E*(E_p*nu + E*nu_p**2.)/(1.+nu)/(E_p-E_p*nu-2.*E*nu_p**2.)
    M13 = E*E_p*nu_p/(E_p-E_p*nu-2.*E*nu_p**2.)
    M33 = E_p**2.*(1.-nu)/(E_p-E_p*nu-2.*E*nu_p**2.)
    M44 = E/2./(1.+nu)
    #M55 = G_p
    G = M44

    # Anisotropic Biot's coefficients
    alpha = 1.-(M11+M12+M13)/(3.*Ks)
    alpha_p = 1.-(2.*M13+M33)/(3.*Ks)

    # Fluid diffusion coefficient
    c = kappa*M*M11/(M11+alpha**2.*M) 


    t = 1.3*60. # 1.3 min
    p, sig_rr, sig_tt, sig_rt = inTime_mode123(t, r, ri, PP0, pw, p0, pi, S0, theta, theta_r, c, alpha, M, G, M11, M12, kappa)
    #sig_zz,tau_rz,tau_tz = inTime_outPlane(r, ri,theta,p0,Sx,Sy,Sz,Sxz,Syz,sig_rr,sig_tt,p,nu_p,alpha,alpha_p)

    plt.subplot(111)
    plt.plot(r/ri,-(sig_rr+p)/1e6, label='t='+str(round(t/60.,1))+' (min)')


    t = 21.6*60. # 21.6min
    p, sig_rr, sig_tt, sig_rt = inTime_mode123(t, r, ri, PP0, pw, p0, pi, S0, theta, theta_r, c, alpha, M, G, M11, M12, kappa)    
    #sig_zz,tau_rz,tau_tz = inTime_outPlane(r, ri,theta,p0,Sx,Sy,Sz,Sxz,Syz,sig_rr,sig_tt,p,nu_p,alpha,alpha_p)

    plt.subplot(111)
    plt.plot(r/ri,-(sig_rr+p)/1e6, label='t='+str(round(t/60.,1))+' (min)')


    plt.subplot(111)
    plt.xlabel('r/Rhole')
    plt.ylabel('-(sig_rr+p) (MPa)')
    plt.xlim(1,3.)
    plt.ylim(-4,14.)
    plt.legend()
    plt.title('vs Fig.5 in Cui et al. 1997\n')

    #plt.subplots_adjust(bottom=0, right=1., top=1.)
    plt.show()


def vsWang1994():
    ri=0.1
    T1 = 100. 
    p1 = T1/(6.)*1e6

    #Westerly Granite, see Tab 1 in Wang and Papamichos 1994

    # Notations by Cheng (2016)
    alpha_e = 0.39e6 #equivalent to parameter cp,PaC
    c =0.22e-4 #m2/s
    kappaT = 0.5*c/0.23 #equivalent to parameter c0, the ratio given in Tab1 of Wang and Papamichos 1994 is for c/c0, not c0/c; Also, a factor 0.5 was added to match the results given by the Figs of Wang and Papamichos.

    # Additional parameters to calculate stresses and displacement
    alpha_d = 2.48e6 #N/m2/K, thermal dilatation coefficient
    Ku = 23.3e9
    nuu = 0.274
    nu = 0.25
    eta = 0.04 # eta = alpha * (1-2*nu)/2/(1-nu)


    G = 3.*Ku*(1.-2.*nuu)/2./(1.+nuu)
    E = 2.*G*(1.+nu)
    alpha = eta / (1-2*nu) * 2.* (1-nu)
    K = 2.*G*(1.+nu)/3./(1.-2.*nu)
    M11 = K + 4./3.*G
    M = (Ku-K)/alpha**2.
    kappa = c/( M*M11/(M11+alpha**2.*M) )
    Ks = K/(1.-alpha)


    fig = plt.figure(figsize=[15,7])
    list_tstar = [0.01,0.1,1.]
    for iTime in range(len(list_tstar)):
        tstar = list_tstar[iTime]
        t = tstar*ri**2./c

        r = np.arange(ri,4.*ri,0.01*ri)
        #p, sig_rr, sig_tt, sig_rt, sig_zz, tau_rz, tau_tz                                = inTime(t, r, theta, ri, Ti, pi, pw, p0, Sx_p, Sy_p, Sz_p, phi_x, phi_z, E, nu, M, Ks, kappa, nE, nnu, nkappa, alpha_d, kappaT, alpha_e)
        p, sig_rr, sig_tt, sig_rt, sig_zz, tau_rz, tau_tz                                 = inTime(t, r, 0.,    ri, T1, p1, 0., 0., 0.,   0.,   0.,   0.,    0.,    E, nu, M, Ks, kappa, 1., 1.,  1., alpha_d, kappaT, alpha_e)
        p_thermal, sig_rr_thermal, sig_tt_thermal, sig_rt_thermal, sig_zz, tau_rz, tau_tz = inTime(t, r, 0.,    ri, T1, 0., 0., 0., 0.,   0.,   0.,   0.,    0.,    E, nu, M, Ks, kappa, 1., 1.,  1., alpha_d, kappaT, alpha_e)


        if (iTime  == 0):
            line_type1 = 'k'
            line_type2 = 'k--'
        if (iTime  == 1):
            line_type1 = 'r'
            line_type2 = 'r--'
        if (iTime  == 2):
            line_type1 = 'b'
            line_type2 = 'b--'

        plt.plot(r/ri,p/p1, line_type1, linewidth=2, label=r'$tstar$='+str(tstar))
        plt.plot(r/ri,p_thermal/p1, line_type2, linewidth=2, label=r'Pure thermal loading: $tstar$='+str(tstar))

        plt.ylabel('Normalized Pore Pressure')
        plt.xlabel('Normalized Radial Distance')
        plt.title('vs Fig.3a in Wang and Papamichos 1994')
        plt.xlim(1, 4)
        plt.ylim(0,1.2)
        plt.legend()

    plt.show()




# Run the tests
'''
testStressRotation()
testMode1()
vsDetournay1988_mode2()
vsDetournay1988_mode3()
vsDetournay1988_mode123()
vsAbousleiman1998()
'''
vsAbousleiman1998_continue()
'''
vsCui1997()
vsCui1997_continue()
vsWang1994()
'''
